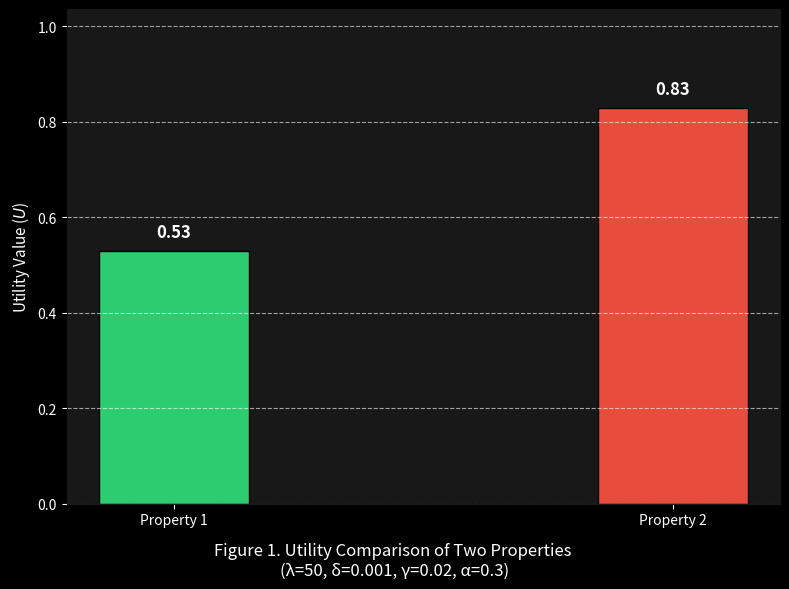
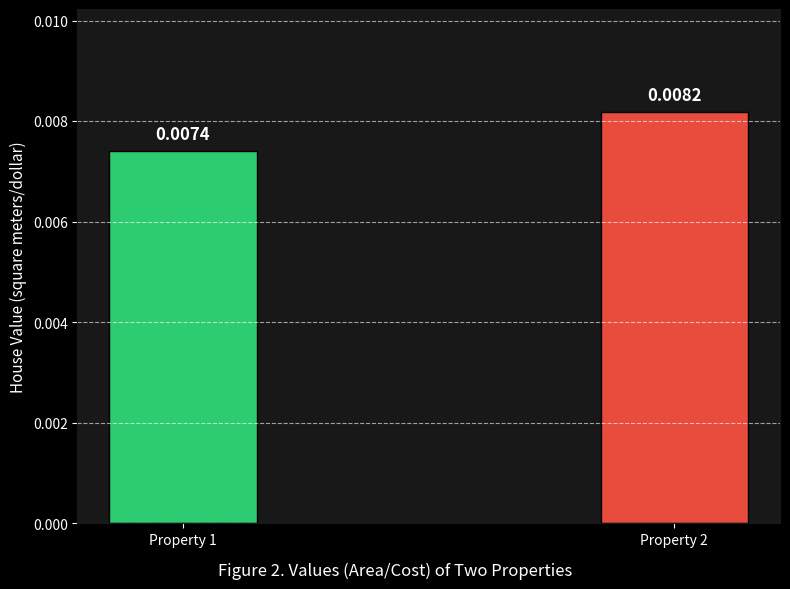
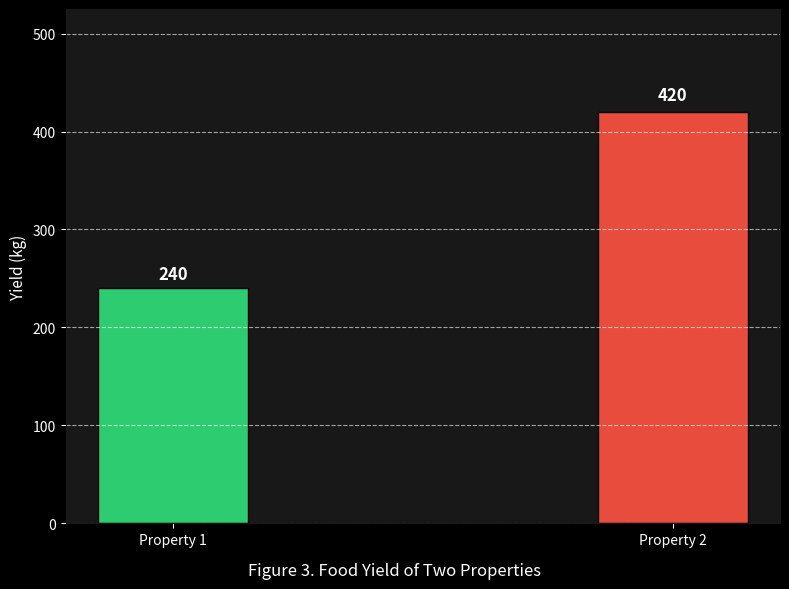
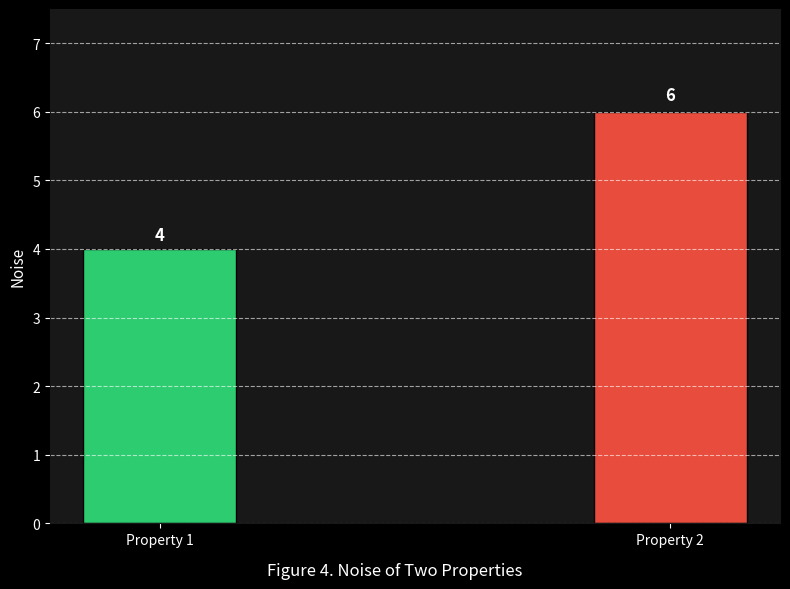
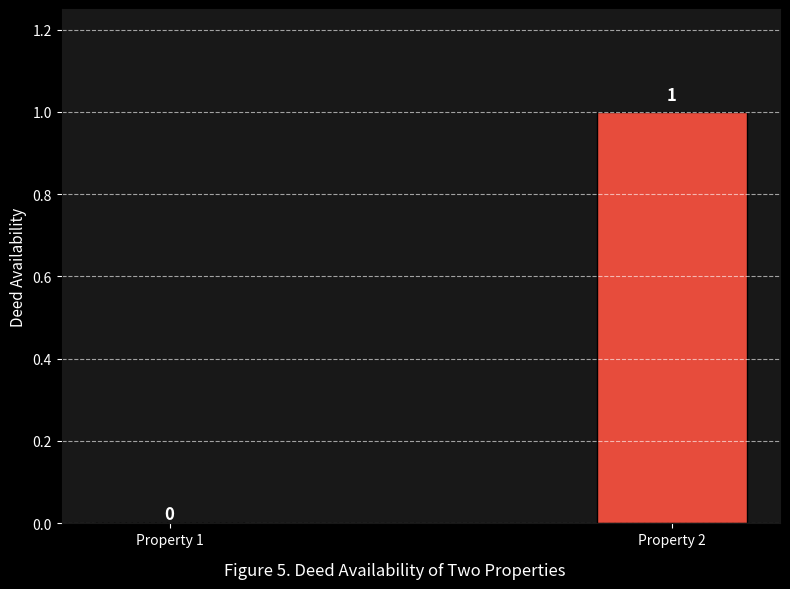
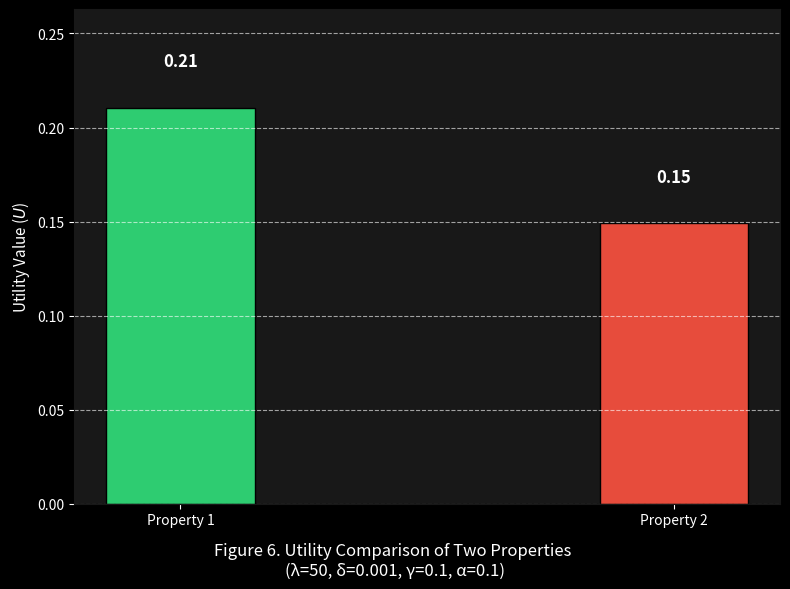

Reproduce these figures in Python, in order.
import matplotlib.pyplot as plt

# Set the style to a dark theme
plt.style.use("dark_background")

# Match website background
plt.rcParams["figure.facecolor"] = "#181818"
plt.rcParams["axes.facecolor"] = "#181818"
plt.rcParams["axes.edgecolor"] = "#181818"

# ============================================================
# Example 1: Suburban Family Home
# ============================================================
A_house1 = 38
A_yard1 = 40
A1 = A_house1 + A_yard1

C_price1 = 6000
C_commute1 = 30
C_maintenance1 = 2000
C_closing1 = 200
C_purchase1 = C_price1 + C_commute1 + C_maintenance1 + C_closing1

C_heating1 = 2000
C_wall1 = 0
C_roof1 = 0
C_foundation1 = 0
C_window1 = 0
C_insulation1 = 0
C_electrical1 = 200
C_plumbing1 = 0
C_sewer1 = 0
C_pest1 = 100
C_renno1 = (C_heating1 + C_wall1 + C_roof1 + C_foundation1 + C_window1
            + C_insulation1 + C_electrical1 + C_plumbing1 + C_sewer1 + C_pest1)

Y1 = 6 * A_yard1

N_neighbors1 = 2
N_stores1 = 1
N_infrastructures1 = 1
N1 = N_neighbors1 + N_stores1 + N_infrastructures1

D1 = 0
U1 = A1 / (C_purchase1 + C_renno1) * 100 *0.5 + 0.001 * Y1 -  N1*0.02 + D1*0.3

# ============================================================
# Example 2: Urban Condo
# ============================================================
A_house2 = 70
A_yard2 = 70
A2 = A_house2 + A_yard2

C_price2 = 12000
C_commute2 = 10
C_maintenance2 = 4000
C_closing2 = 500
C_purchase2 = C_price2 + C_commute2 + C_maintenance2 + C_closing2

C_heating2 = 500
C_wall2 = 0
C_roof2 = 0
C_foundation2 = 0
C_window2 = 0
C_insulation2 = 0
C_electrical2 = 0
C_plumbing2 = 0
C_sewer2 = 0
C_pest2 = 100
C_renno2 = (C_heating2 + C_wall2 + C_roof2 + C_foundation2 + C_window2
            + C_insulation2 + C_electrical2 + C_plumbing2 + C_sewer2 + C_pest2)

Y2 = 6 * A_yard2

N_neighbors2 = 4
N_stores2 = 1
N_infrastructures2 = 1
N2 = N_neighbors2 + N_stores2 + N_infrastructures2

D2 = 1
U2 = A2 / (C_purchase2 + C_renno2) *100 *0.5  + 0.001 * Y1 - N2*0.02 + D2*0.3

# ============================================================
# Data Table
# ============================================================
row_labels = [
    r'$A_{\mathrm{house}}$ (‌square meter)',
    r'$A_{\mathrm{yard}}$ (‌square meter)',
    r'$A$',
    r'$C_{\mathrm{price}}$',
    r'$C_{\mathrm{commute}}$',
    r'$C_{\mathrm{maintenance}}$',
    r'$C_{\mathrm{closing}}$',
    r'$C_{\mathrm{Purchase}}$',
    r'$C_{\mathrm{heating}}$',
    r'$C_{\mathrm{wall}}$',
    r'$C_{\mathrm{roof}}$',
    r'$C_{\mathrm{foundation}}$',
    r'$C_{\mathrm{window}}$',
    r'$C_{\mathrm{insulation}}$',
    r'$C_{\mathrm{electrical}}$',
    r'$C_{\mathrm{plumbing}}$',
    r'$C_{\mathrm{sewer}}$',
    r'$C_{\mathrm{pest}}$',
    r'$C_{\mathrm{Renno}}$',
    r'$Y$',
    r'$N_{\mathrm{neighbors}}$',
    r'$N_{\mathrm{stores}}$',
    r'$N_{\mathrm{infrastructures}}$',
    r'$N$',
    r'$D$',
    r'$U$',
]

col_labels = ['Suburban Home', 'Urban Condo']

cell_data = [
    [f'{A_house1:,}', f'{A_house2:,}'],
    [f'{A_yard1:,}', f'{A_yard2:,}'],
    [f'{A1:,}', f'{A2:,}'],
    [f'${C_price1:,}', f'${C_price2:,}'],
    [f'${C_commute1:,}', f'${C_commute2:,}'],
    [f'${C_maintenance1:,}', f'${C_maintenance2:,}'],
    [f'${C_closing1:,}', f'${C_closing2:,}'],
    [f'${C_purchase1:,}', f'${C_purchase2:,}'],
    [f'${C_heating1:,}', f'${C_heating2:,}'],
    [f'${C_wall1:,}', f'${C_wall2:,}'],
    [f'${C_roof1:,}', f'${C_roof2:,}'],
    [f'${C_foundation1:,}', f'${C_foundation2:,}'],
    [f'${C_window1:,}', f'${C_window2:,}'],
    [f'${C_insulation1:,}', f'${C_insulation2:,}'],
    [f'${C_electrical1:,}', f'${C_electrical2:,}'],
    [f'${C_plumbing1:,}', f'${C_plumbing2:,}'],
    [f'${C_sewer1:,}', f'${C_sewer2:,}'],
    [f'${C_pest1:,}', f'${C_pest2:,}'],
    [f'${C_renno1:,}', f'${C_renno2:,}'],
    [f'{Y1:,}', f'{Y2:,}'],
    [f'{N_neighbors1}', f'{N_neighbors2}'],
    [f'{N_stores1}', f'{N_stores2}'],
    [f'{N_infrastructures1}', f'{N_infrastructures2}'],
    [f'{N1}', f'{N2}'],
    [f'{D1}', f'{D2}'],
    [f'{U1:.5f}', f'{U2:.5f}'],
]

# ============================================================
# Plot Table Only
# ============================================================
fig, ax = plt.subplots(figsize=(8, 9))
ax.axis('off')

table = ax.table(
    cellText=cell_data,
    rowLabels=row_labels,
    colLabels=col_labels,
    cellLoc='center',
    rowLoc='left',
    loc='center'
)

table.auto_set_font_size(False)
table.set_fontsize(11)
table.scale(1, 1.6)

# Style
for (row, col), cell in table.get_celld().items():
    if row == 0:
        cell.set_facecolor('#34495e')
        cell.set_text_props(color='white', fontweight='bold')
    elif col == -1:
        cell.set_facecolor('#ecf0f1')
        cell.set_text_props(color='black', fontweight='bold')
    elif row == len(cell_data):
        cell.set_facecolor('#f9e79f')
        cell.set_text_props(color='black', fontweight='bold')
    elif row == len(cell_data) - 1:
        cell.set_facecolor('#d5f5e3')
        cell.set_text_props(color='black', fontweight='bold')
    else:
        cell.set_text_props(color='black', fontweight='bold')

plt.suptitle(
    f"Table 1. Property Data Comparison", y=0.0001, fontsize=12
)
plt.tight_layout()
plt.show()

import matplotlib.pyplot as plt
import numpy as np

fig_count = 1


# Data for plotting
labels = ['Property 1', 'Property 2']
utilities = [U1, U2]
colors = ['#2ecc71', '#e74c3c']

# Create bar chart
fig, ax = plt.subplots(figsize=(8, 6))
bars = ax.bar(labels, utilities, color=colors, edgecolor='black', width=0.3)

# Add value labels on top of bars
for bar, value in zip(bars, utilities):
    ax.text(
        bar.get_x() + bar.get_width() / 2,
        bar.get_height() + 0.02,
        f'{value:.2f}',
        ha='center',
        va='bottom',
        fontsize=12,
        fontweight='bold'
    )

# Formatting
ax.set_ylabel('Utility Value ($U$)', fontsize=11)
ax.set_ylim(0, max(utilities) * 1.25)
ax.grid(axis='y', linestyle='--', alpha=0.6)
ax.axhline(y=0, color='black', linewidth=0.8)
plt.suptitle(
    f"Figure {fig_count}. Utility Comparison of Two Properties \n(λ=50, δ=0.001, γ=0.02, α=0.3)", y=0.0001, fontsize=12
)
fig_count += 1
plt.tight_layout()
plt.show()

# Plot Area/Cost

# Data for plotting
labels = ['Property 1', 'Property 2']
V1 = A1 / (C_purchase1 + C_renno1)
V2 = A2 / (C_purchase2 + C_renno2)
values = [V1, V2]
colors = ['#2ecc71', '#e74c3c']

# Create bar chart
fig, ax = plt.subplots(figsize=(8, 6))
bars = ax.bar(labels, values, color=colors, edgecolor='black', width=0.3)

# Add bar labels on top of the bars
for bar, value in zip(bars, values):
    ax.text(
        bar.get_x() + bar.get_width() / 2,
        bar.get_height() * 1.02,
        f'{value:.4f}',
        ha='center',
        va='bottom',
        fontsize=12,
        fontweight='bold'
    )
    
# Formatting
ax.set_ylabel('House Value (square meters/dollar)', fontsize=11)
ax.set_ylim(0, max(values) * 1.25)
ax.grid(axis='y', linestyle='--', alpha=0.6)
ax.axhline(y=0, color='black', linewidth=0.8)
plt.suptitle(
    f"Figure {fig_count}. Values (Area/Cost) of Two Properties", y=0.0001, fontsize=12
)
fig_count += 1
plt.tight_layout()
plt.show()

# Plot yield

# Data for plotting
labels = ['Property 1', 'Property 2']
V1 = A1 / (C_purchase1 + C_renno1)
V2 = A2 / (C_purchase2 + C_renno2)
values = [Y1, Y2]
colors = ['#2ecc71', '#e74c3c']

# Create bar chart
fig, ax = plt.subplots(figsize=(8, 6))
bars = ax.bar(labels, values, color=colors, edgecolor='black', width=0.3)

# Add bar labels on top of the bars
for bar, value in zip(bars, values):
    ax.text(
        bar.get_x() + bar.get_width() / 2,
        bar.get_height() * 1.02,
        f'{value:.0f}',
        ha='center',
        va='bottom',
        fontsize=12,
        fontweight='bold'
    )
    
# Formatting
ax.set_ylabel('Yield (kg)', fontsize=11)
ax.set_ylim(0, max(values) * 1.25)
ax.grid(axis='y', linestyle='--', alpha=0.6)
ax.axhline(y=0, color='black', linewidth=0.8)
plt.suptitle(
    f"Figure {fig_count}. Food Yield of Two Properties", y=0.0001, fontsize=12
)
fig_count += 1
plt.tight_layout()
plt.show()

# Plot Noise

# Data for plotting
labels = ['Property 1', 'Property 2']
values = [N1, N2]
colors = ['#2ecc71', '#e74c3c']

# Create bar chart
fig, ax = plt.subplots(figsize=(8, 6))
bars = ax.bar(labels, values, color=colors, edgecolor='black', width=0.3)

# Add bar labels on top of the bars
for bar, value in zip(bars, values):
    ax.text(
        bar.get_x() + bar.get_width() / 2,
        bar.get_height() * 1.02,
        f'{value:.0f}',
        ha='center',
        va='bottom',
        fontsize=12,
        fontweight='bold'
    )
    
# Formatting
ax.set_ylabel('Noise', fontsize=11)
ax.set_ylim(0, max(values) * 1.25)
ax.grid(axis='y', linestyle='--', alpha=0.6)
ax.axhline(y=0, color='black', linewidth=0.8)
plt.suptitle(
    f"Figure {fig_count}. Noise of Two Properties", y=0.0001, fontsize=12
)
fig_count += 1
plt.tight_layout()
plt.show()

# Plot Deed

# Data for plotting
labels = ['Property 1', 'Property 2']
values = [D1, D2]
colors = ['#2ecc71', '#e74c3c']

# Create bar chart
fig, ax = plt.subplots(figsize=(8, 6))
bars = ax.bar(labels, values, color=colors, edgecolor='black', width=0.3)

# Add bar labels on top of the bars
for bar, value in zip(bars, values):
    ax.text(
        bar.get_x() + bar.get_width() / 2,
        bar.get_height() * 1.02,
        f'{value:.0f}',
        ha='center',
        va='bottom',
        fontsize=12,
        fontweight='bold'
    )
    
# Formatting
ax.set_ylabel('Deed Availability', fontsize=11)
ax.set_ylim(0, max(values) * 1.25)
ax.grid(axis='y', linestyle='--', alpha=0.6)
ax.axhline(y=0, color='black', linewidth=0.8)
plt.suptitle(
    f"Figure {fig_count}. Deed Availability of Two Properties", y=0.0001, fontsize=12
)
fig_count += 1
plt.tight_layout()
plt.show()

# plot the second version of utility with different coeeficient

U1_2 = A1 / (C_purchase1 + C_renno1) * 100 *0.5 + 0.001 * Y1 -  N1*0.1 + D1*0.1
U2_2 = A2 / (C_purchase2 + C_renno2) *100 *0.5  + 0.001 * Y1 - N2*0.1 + D2*0.1


# Data for plotting
labels = ['Property 1', 'Property 2']
utilities = [U1_2, U2_2]
colors = ['#2ecc71', '#e74c3c']

# Create bar chart
fig, ax = plt.subplots(figsize=(8, 6))
bars = ax.bar(labels, utilities, color=colors, edgecolor='black', width=0.3)

# Add value labels on top of bars
for bar, value in zip(bars, utilities):
    ax.text(
        bar.get_x() + bar.get_width() / 2,
        bar.get_height() + 0.02,
        f'{value:.2f}',
        ha='center',
        va='bottom',
        fontsize=12,
        fontweight='bold'
    )

# Formatting
ax.set_ylabel('Utility Value ($U$)', fontsize=11)
ax.set_ylim(0, max(utilities) * 1.25)
ax.grid(axis='y', linestyle='--', alpha=0.6)
ax.axhline(y=0, color='black', linewidth=0.8)
plt.suptitle(
    f"Figure {fig_count}. Utility Comparison of Two Properties \n(λ=50, δ=0.001, γ=0.1, α=0.1)", y=0.0001, fontsize=12
)
fig_count += 1
plt.tight_layout()
plt.show()
